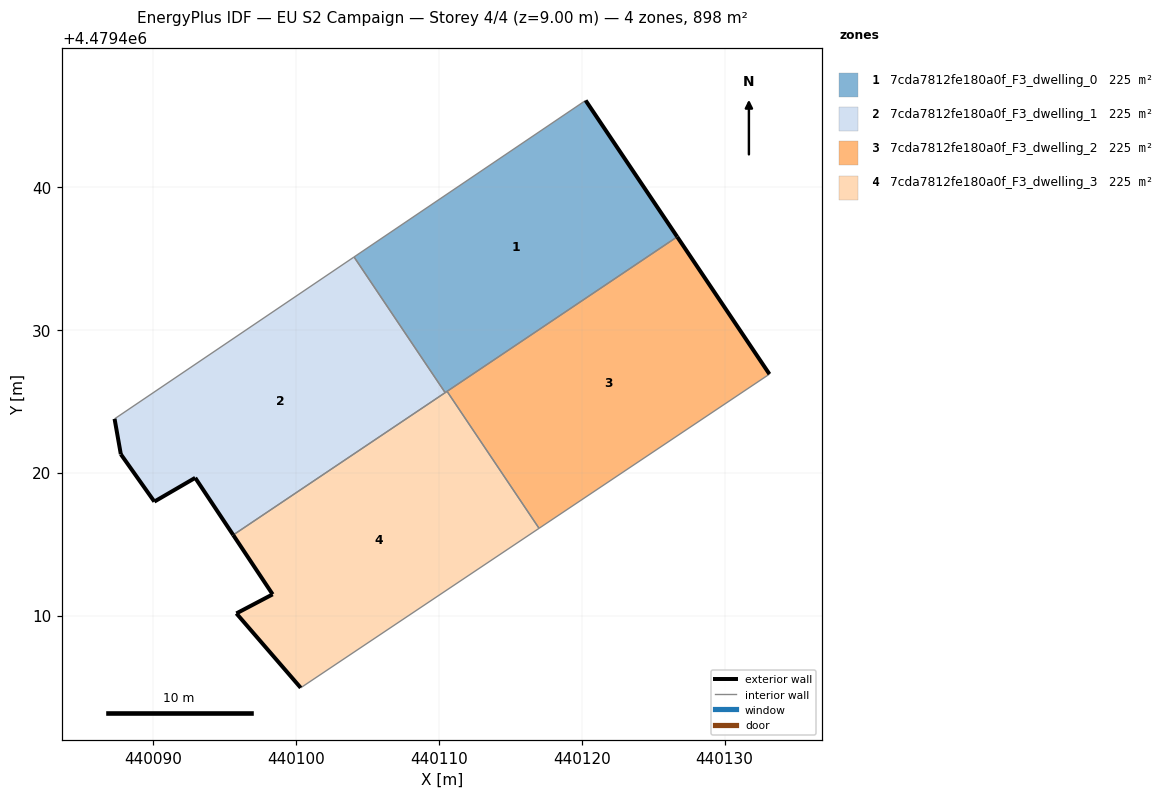
=== STOREY PLAN SPEC (per zone: floor XY polygon, exterior-wall plan segments, windows/doors) ===
zone 1: 7cda7812fe180a0f_F3_dwelling_0  (224.5 m²)
  floor: (440126.68, 4479436.52) (440120.27, 4479446.07) (440104.05, 4479435.11) (440110.43, 4479425.61)
  exterior wall: (440120.27, 4479446.07) – (440126.68, 4479436.52)  [11.5 m]
  interior walls: 4
zone 2: 7cda7812fe180a0f_F3_dwelling_1  (224.5 m²)
  floor: (440110.43, 4479425.61) (440104.05, 4479435.11) (440087.29, 4479423.78) (440087.73, 4479421.30) (440090.07, 4479417.98) (440092.93, 4479419.65) (440095.59, 4479415.64)
  exterior wall: (440095.59, 4479415.64) – (440092.93, 4479419.65)  [4.8 m]
  exterior wall: (440092.93, 4479419.65) – (440090.07, 4479417.98)  [3.3 m]
  exterior wall: (440090.07, 4479417.98) – (440087.73, 4479421.30)  [4.1 m]
  exterior wall: (440087.73, 4479421.30) – (440087.29, 4479423.78)  [2.5 m]
  interior walls: 3
zone 3: 7cda7812fe180a0f_F3_dwelling_2  (224.5 m²)
  floor: (440133.14, 4479426.91) (440126.68, 4479436.52) (440110.57, 4479425.70) (440117.01, 4479416.11)
  exterior wall: (440126.68, 4479436.52) – (440133.14, 4479426.91)  [11.6 m]
  interior walls: 3
zone 4: 7cda7812fe180a0f_F3_dwelling_3  (224.5 m²)
  floor: (440117.01, 4479416.11) (440110.57, 4479425.70) (440095.59, 4479415.64) (440098.36, 4479411.49) (440095.82, 4479410.15) (440100.32, 4479404.95)
  exterior wall: (440100.32, 4479404.95) – (440095.82, 4479410.15)  [6.9 m]
  exterior wall: (440095.82, 4479410.15) – (440098.36, 4479411.49)  [2.9 m]
  exterior wall: (440098.36, 4479411.49) – (440095.59, 4479415.64)  [5.0 m]
  interior walls: 4

=== DERIVED (storey summary) ===
Building: EU S2 Campaign
Storey: 4 of 4  (floor level z = 9.00 m)
Storey gross floor area: 898.1 m²
Zones on this storey: 4
  - 7cda7812fe180a0f_F3_dwelling_0: floor 224.5 m²; exterior wall 11.5 m (34.5 m²); WWR 0.0%
  - 7cda7812fe180a0f_F3_dwelling_1: floor 224.5 m²; exterior wall 14.7 m (44.1 m²); WWR 0.0%
  - 7cda7812fe180a0f_F3_dwelling_2: floor 224.5 m²; exterior wall 11.6 m (34.7 m²); WWR 0.0%
  - 7cda7812fe180a0f_F3_dwelling_3: floor 224.5 m²; exterior wall 14.7 m (44.2 m²); WWR 0.0%
Zone adjacency (shared interzone walls):
  - 7cda7812fe180a0f_F3_dwelling_0 ↔ 7cda7812fe180a0f_F3_dwelling_1
  - 7cda7812fe180a0f_F3_dwelling_0 ↔ 7cda7812fe180a0f_F3_dwelling_2
  - 7cda7812fe180a0f_F3_dwelling_0 ↔ 7cda7812fe180a0f_F3_dwelling_3
  - 7cda7812fe180a0f_F3_dwelling_1 ↔ 7cda7812fe180a0f_F3_dwelling_3
  - 7cda7812fe180a0f_F3_dwelling_2 ↔ 7cda7812fe180a0f_F3_dwelling_3